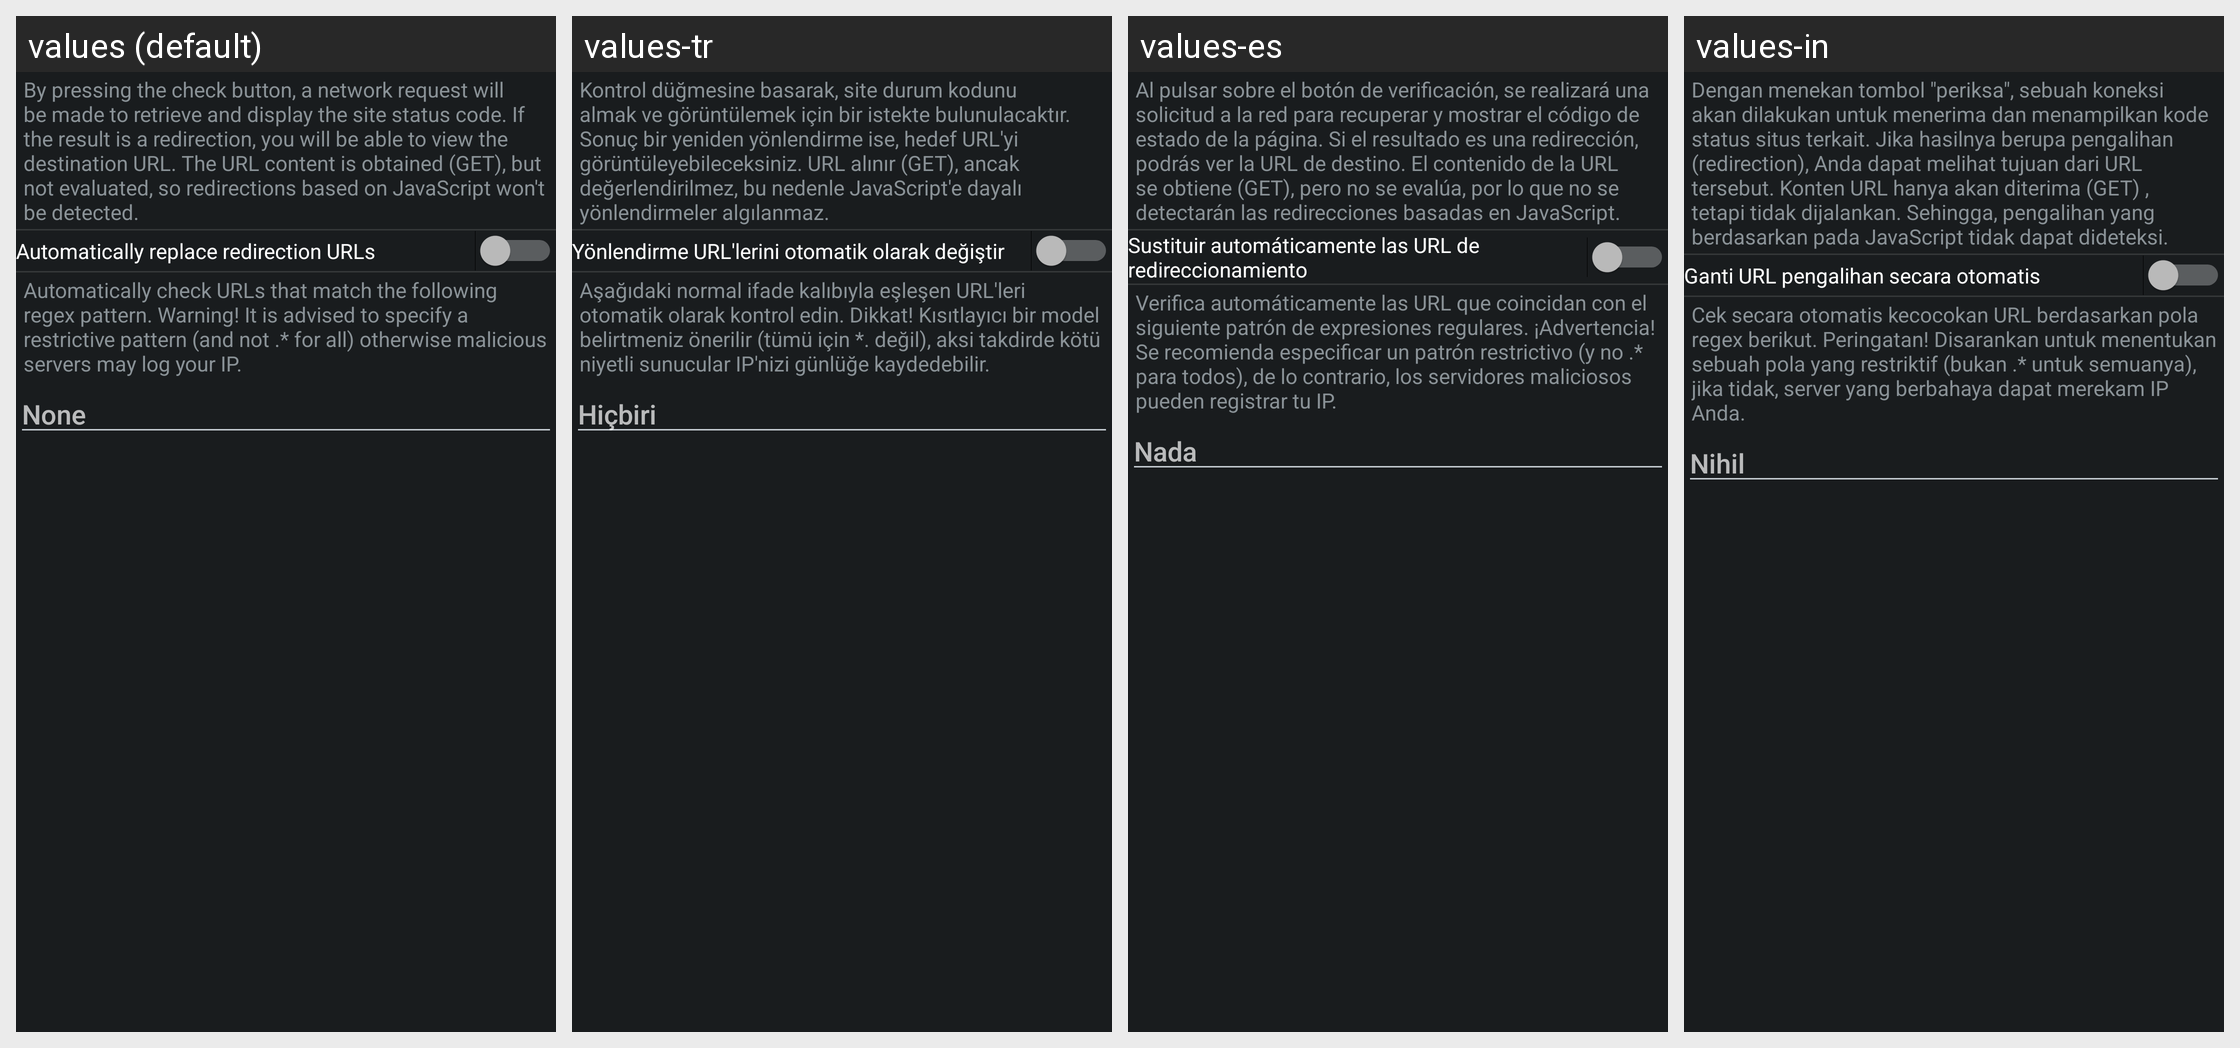

Locale-by-locale string values for the Android screen shown in this grid:
Android screen res/layout/config_status.xml rendered under 4 locales, left to right: values (default), values-tr, values-es, values-in. Device: Nexus 5 (rendered at 1080×1920; each locale shown at half size, 540×960, under a caption strip naming it); theme ActivityThemeDark.
Other locales in the repository, not shown: values-be, values-cs, values-de, values-el, values-fr-rFR, values-hi, values-it, values-iw, values-ja, values-ko, values-nb-rNO, values-nl, values-or, values-pt-rBR, values-pt-rPT, values-ro, values-ru, values-uk, values-ur, values-zh-rCN, values-zh-rTW.
Strings drawn on this screen, with the default value and each locale's value (text and hints the layout hard-codes, and strings that could not be matched under every locale, appear in the picture but are not listed):

mStatus_desc
  values: By pressing the check button, a network request will be made to retrieve and display the site status code. If the result is a redirection, you will be able to view the destination URL. The URL content is obtained (GET), but not evaluated, so redirections based on JavaScript won't be detected.
  values-tr: Kontrol düğmesine basarak, site durum kodunu almak ve görüntülemek için bir istekte bulunulacaktır. Sonuç bir yeniden yönlendirme ise, hedef URL'yi görüntüleyebileceksiniz. URL alınır (GET), ancak değerlendirilmez, bu nedenle JavaScript'e dayalı yönlendirmeler algılanmaz.
  values-es: Al pulsar sobre el botón de verificación, se realizará una solicitud a la red para recuperar y mostrar el código de estado de la página. Si el resultado es una redirección, podrás ver la URL de destino. El contenido de la URL se obtiene (GET), pero no se evalúa, por lo que no se detectarán las redirecciones basadas en JavaScript.
  values-in: Dengan menekan tombol "periksa", sebuah koneksi akan dilakukan untuk menerima dan menampilkan kode status situs terkait. Jika hasilnya berupa pengalihan (redirection), Anda dapat melihat tujuan dari URL tersebut. Konten URL hanya akan diterima (GET) , tetapi tidak dijalankan. Sehingga, pengalihan yang berdasarkan pada JavaScript tidak dapat dideteksi.

mStatus_autoRedirect
  values: Automatically replace redirection URLs
  values-tr: Yönlendirme URL'lerini otomatik olarak değiştir
  values-es: Sustituir automáticamente las URL de redireccionamiento
  values-in: Ganti URL pengalihan secara otomatis

mStatus_autoCheck
  values: Automatically check URLs that match the following regex pattern. Warning! It is advised to specify a restrictive pattern (and not .* for all) otherwise malicious servers may log your IP.
  values-tr: Aşağıdaki normal ifade kalıbıyla eşleşen URL'leri otomatik olarak kontrol edin. Dikkat! Kısıtlayıcı bir model belirtmeniz önerilir (tümü için *. değil), aksi takdirde kötü niyetli sunucular IP'nizi günlüğe kaydedebilir.
  values-es: Verifica automáticamente las URL que coincidan con el siguiente patrón de expresiones regulares. ¡Advertencia! Se recomienda especificar un patrón restrictivo (y no .* para todos), de lo contrario, los servidores maliciosos pueden registrar tu IP.
  values-in: Cek secara otomatis kecocokan URL berdasarkan pola regex berikut. Peringatan! Disarankan untuk menentukan sebuah pola yang restriktif (bukan .* untuk semuanya), jika tidak, server yang berbahaya dapat merekam IP Anda.

none
  values: None
  values-tr: Hiçbiri
  values-es: Nada
  values-in: Nihil
